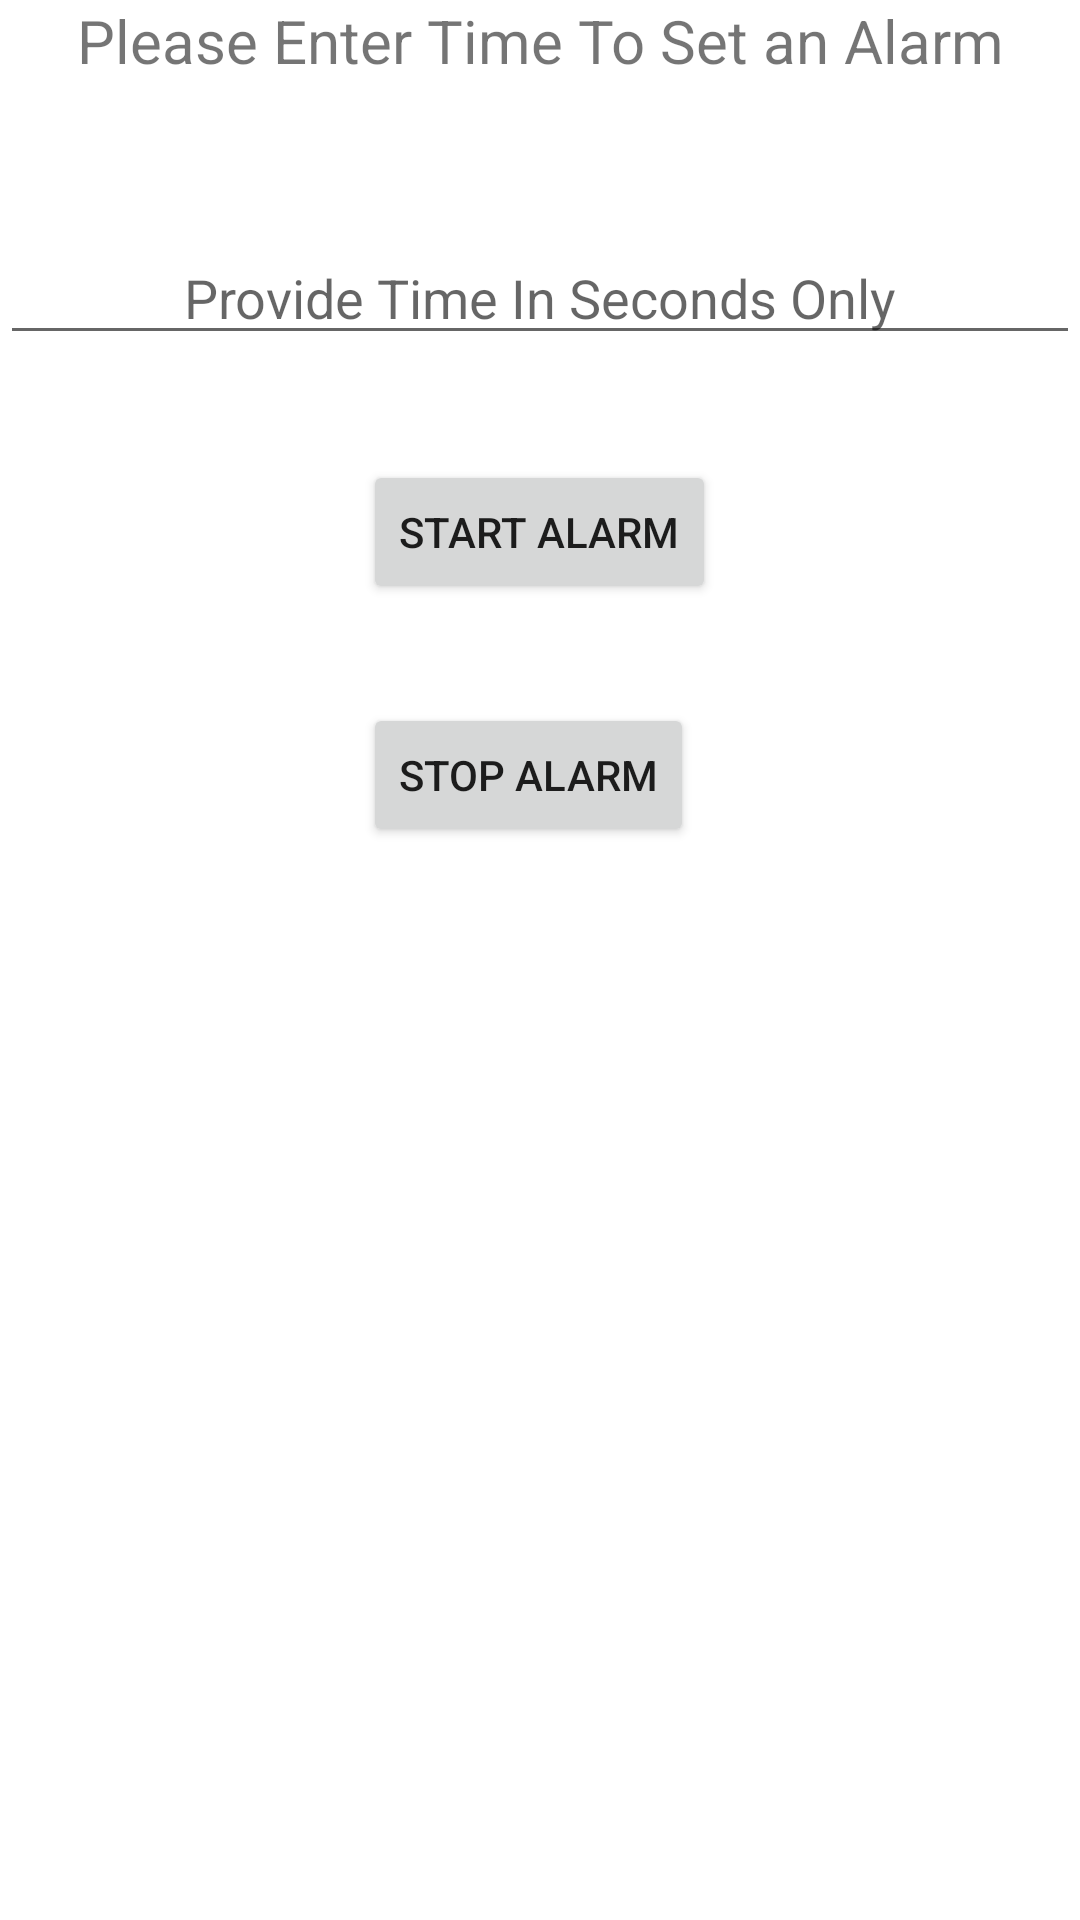

Layout XML and referenced resources for this Android screen:
<!-- AndroidManifest.xml: application theme Theme.NotificationAppAlaram -->
<!-- res/layout/activity_main.xml -->
<?xml version="1.0" encoding="utf-8"?>
<RelativeLayout xmlns:android="http://schemas.android.com/apk/res/android"
    xmlns:tools="http://schemas.android.com/tools"
    android:layout_width="match_parent"
    android:layout_height="match_parent"
    tools:context=".MainActivity">

    <Button
        android:layout_width="wrap_content"
        android:layout_height="wrap_content"
        android:text="start alarm"
        android:id="@+id/button"
        android:layout_below="@+id/editText"
        android:layout_centerHorizontal="true"
        android:layout_marginTop="35dp" />

    <EditText
        android:layout_width="match_parent"
        android:layout_height="wrap_content"
        android:inputType="phone"
        android:hint="Provide Time In Seconds Only"
        android:id="@+id/editText"
        android:gravity="center"
        android:layout_marginTop="50dp"
        android:layout_below="@+id/textView"
        android:layout_alignParentRight="true"
        android:layout_alignParentEnd="true" />

    <TextView
        android:id="@+id/textView"
        android:gravity="center"
        android:layout_width="match_parent"
        android:layout_height="wrap_content"
        android:layout_alignParentStart="true"
        android:layout_centerHorizontal="true"
        android:layout_alignParentLeft="true"
        android:layout_alignParentTop="true"
        android:text="Please Enter Time To Set an Alarm"
        android:textSize="20sp" />

    <Button
        android:layout_width="wrap_content"
        android:layout_height="wrap_content"
        android:text="Stop Alarm"
        android:id="@+id/button2"
        android:layout_below="@+id/button"
        android:layout_alignLeft="@+id/button"
        android:layout_alignStart="@+id/button"
        android:layout_marginTop="33dp" />

    <Button
        android:visibility="gone"
        android:id="@+id/sozoom"
        android:layout_width="wrap_content"
        android:layout_height="wrap_content"
        android:layout_below="@id/button2"
        android:layout_centerHorizontal="true"
        android:layout_marginTop="33dp"
        android:onClick="szoom"
        android:text="suzoom +15 sec " />





</RelativeLayout>
<!-- resources referenced by this layout -->
<resources>
  <style name="Theme.NotificationAppAlaram" parent="Theme.MaterialComponents.DayNight.DarkActionBar">
          
          <item name="colorPrimary">@color/purple_500</item>
          <item name="colorPrimaryVariant">@color/purple_700</item>
          <item name="colorOnPrimary">@color/white</item>
          
          <item name="colorSecondary">@color/teal_200</item>
          <item name="colorSecondaryVariant">@color/teal_700</item>
          <item name="colorOnSecondary">@color/black</item>
          
          <item name="android:statusBarColor" tools:targetApi="l">?attr/colorPrimaryVariant</item>
          
      </style>
  <!-- not gathered from this repository: default colours our renderer supplied (Android Studio template values) -->
  <color name="purple_500">#FF6200EE</color>
  <color name="purple_700">#FF3700B3</color>
  <color name="teal_200">#FF03DAC5</color>
  <color name="teal_700">#FF018786</color>
  <color name="black">#FF000000</color>
  <color name="white">#FFFFFFFF</color>
</resources>
